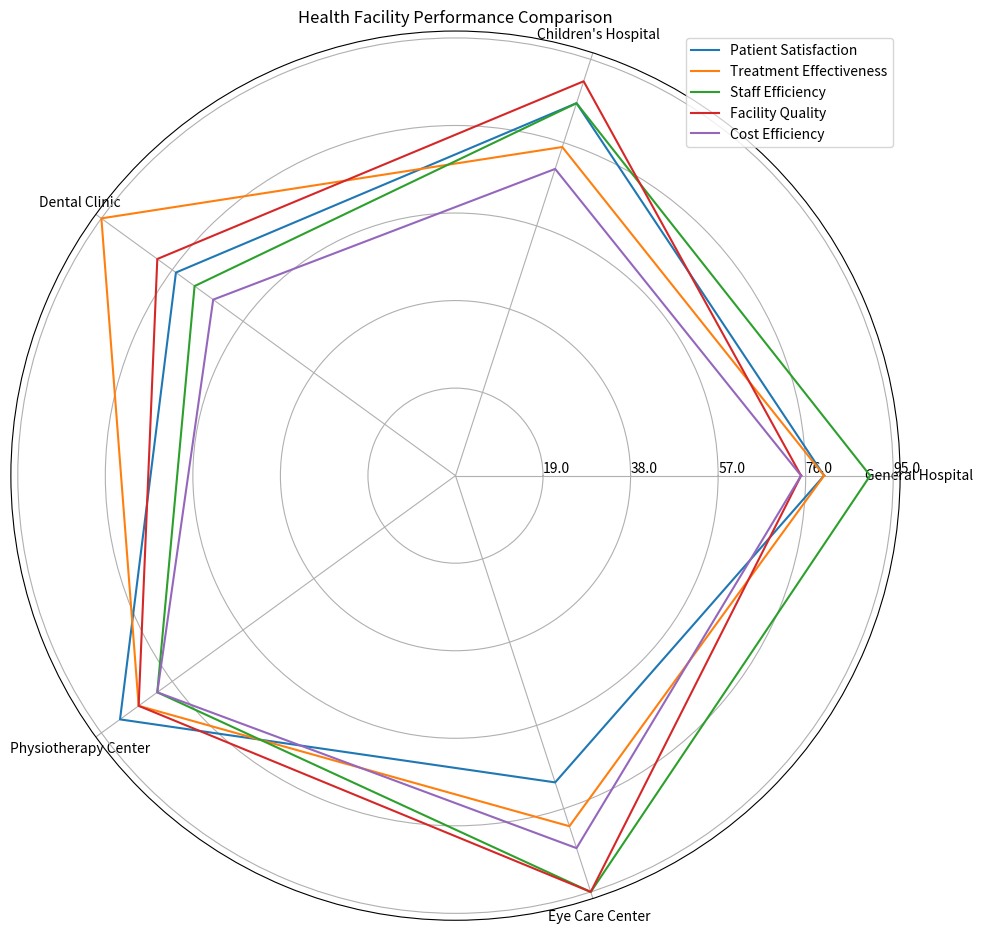

Source code (Python): (Note: this script raises an exception after producing the figure.)
import numpy as np
import matplotlib.pyplot as plt

data_labels = ['General Hospital', "Children's Hospital", 'Dental Clinic', 'Physiotherapy Center', 'Eye Care Center']
line_labels = ['Patient Satisfaction', 'Treatment Effectiveness', 'Staff Efficiency', 'Facility Quality', 'Cost Efficiency']
data = np.array([[80, 85, 75, 90, 70],
                 [80, 75, 95, 85, 80],
                 [90, 85, 70, 80, 95],
                 [75, 90, 80, 85, 95],
                 [75, 70, 65, 80, 85]])

data = np.concatenate((data, data[:, 0:1]), axis=1)

fig = plt.figure(figsize=(10, 10))
ax = fig.add_subplot(111, polar=True)
angles = np.linspace(0, 2 * np.pi, len(data_labels) + 1, endpoint=True)
plt.xticks(angles[:-1], data_labels)

for i in range(len(line_labels)):
    ax.plot(angles, data[i], label=line_labels[i])
max_value = np.amax(data)
step_size = max_value / len(data)
ax.set_rgrids([step_size * i for i in range(1, len(data) + 1)], labels=[f'{step_size * i:.1f}' for i in range(1, len(data) + 1)], angle=0)

plt.legend(loc='upper right')

plt.title('Health Facility Performance Comparison')

plt.tight_layout()
plt.savefig('/cpfs01/user/yehancheng/workspace/datasets/SimChartV2/demo/radar/png/187_202312310100.png')
plt.close()
